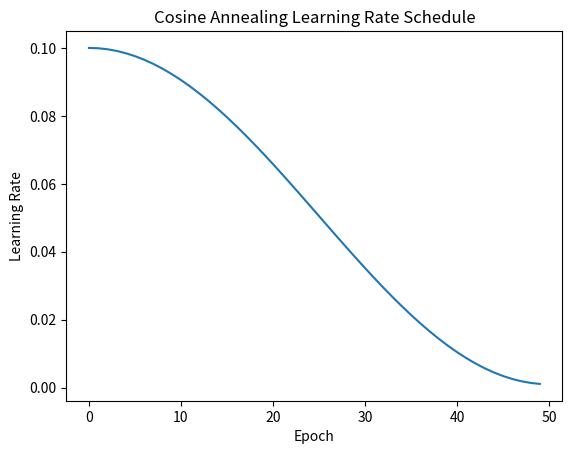

This figure's Python source:
import math
import matplotlib.pyplot as plt


class CosineAnnealingLR:
    def __init__(self, max_epochs, base_lr=0.001, min_lr=0.0001):
        self.max_epochs = max_epochs
        self.base_lr = base_lr
        self.min_lr = min_lr

    def __call__(self, epoch):
        cos = (1 + math.cos(math.pi * epoch / self.max_epochs)) / 2
        lr = self.min_lr + (self.base_lr - self.min_lr) * cos
        return lr


if __name__ == "__main__":
    # 设置最大轮数和初始学习率
    max_epochs = 50
    base_lr = 0.1
    min_lr = 0.001

    # 创建CosineAnnealingLR对象和一个空列表，用于存储每个epoch的学习率
    lr_scheduler = CosineAnnealingLR(max_epochs, base_lr, min_lr)
    lr_history = []

    # 计算每个epoch的学习率并将其添加到列表中
    for epoch in range(max_epochs):
        lr = lr_scheduler(epoch)
        lr_history.append(lr)

    # 绘制学习率随epoch变化的曲线
    plt.plot(lr_history)
    plt.xlabel("Epoch")
    plt.ylabel("Learning Rate")
    plt.title("Cosine Annealing Learning Rate Schedule")
    plt.show()
